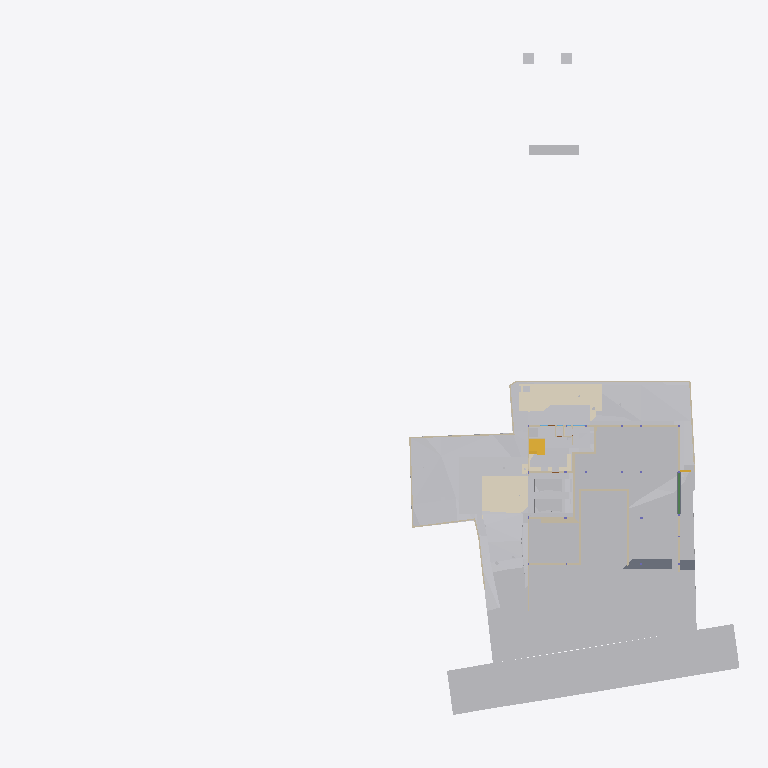
Plan cut of the same IFC building model at storey 'Site' (level -2.70 m, cut at -1.30 m), seen from above with north up, elements coloured by IFC class (only those large enough to see are counted): 29 other elements (light grey), 27 walls (beige), 6 coverings (cream), 3 slabs (grey), 2 stair flights (yellow), 1 beam (green). Cut surfaces are drawn darker.
Extent 96.7 m × 90.0 m × 138.5 m (x, y, z). Storeys (12): Footing at -3.50 m; Site at -2.70 m; GF at -2.65 m; FF Lvl at 0.00 m; Plumbing at 0.00 m; Electrical at 0.00 m; Areacalc at 0.00 m; FF at 0.45 m; FF Lintel at 3.15 m; schedule at 3.50 m; SF at 3.65 m; Terrace at 5.00 m. Elements (1046): 143 IfcBeam, 98 IfcWall, 95 IfcCovering, 75 IfcSlab, 75 IfcSwitchingDevice, 72 IfcPipeSegment, 47 IfcLightFixture, 41 IfcColumn, 41 IfcDoor, 39 IfcFurniture, 36 IfcWindow, 31 IfcEarthworksCut.

HEADER;
FILE_DESCRIPTION(('ViewDefinition [CoordinationView]'),'2;1');
FILE_NAME('Manilal.ifc','2025-08-18T07:21:12+05:30',(),(),'IfcOpenShell 0.8.3-post1','Bonsai 0.8.3-post1','');
FILE_SCHEMA(('IFC4X3'));
ENDSEC;
DATA;
#1480=IFCPROJECT('2TuuvCHJz54PsFPcraEbH$',$,'My Project',$,$,$,$,(#3,#128),#1481);
#3305=IFCSITE('0lpfVeOW52QfroqLYyHNY2',$,'My Site',$,$,#26,$,$,$,$,$,$,$,$);
#3313=IFCBUILDING('0MzaWOaS178x5FMqOflU3C',$,'My Building',$,$,#25,$,$,$,$,$,$);
#2081=IFCBUILDINGSTOREY('09kFoqoxrCvB1_fcEsMZsQ',$,'FF',$,$,#217,$,$,$,$);
#2986=IFCBUILDINGSTOREY('0zoFHJ9PnFW80M$mIVDQW3',$,'GF',$,$,#559675,$,$,$,$);
#17145=IFCBUILDINGSTOREY('0MckaoTknA3edZMUNhTyAK',$,'SF',$,$,#17254,$,$,$,$);
#20035=IFCBUILDINGSTOREY('3LpnsPikv4mRTBpfC3WQtx',$,'FF Lvl',$,$,#20051,$,$,$,$);
#23582=IFCBUILDINGSTOREY('0DtUgpQ1b6nBmkLmvc_ehu',$,'FF Lintel',$,$,#23767,$,$,$,$);
#459032=IFCBUILDINGSTOREY('2nxT8wHGnDX9t8LjuK$yoz',$,'Footing',$,$,#459177,$,$,$,$);
#482732=IFCBUILDINGSTOREY('0qJiDzySr4lhgisX7t8beM',$,'Site',$,$,#482753,$,$,$,$);
#485569=IFCBUILDINGSTOREY('33UZQ2TSvAg8IY4x5QCp2i',$,'schedule',$,$,#490135,$,$,$,$);
#507278=IFCBUILDINGSTOREY('0fi$VcvNr0Zu6wnPuK6jDB',$,'Plumbing',$,$,#507299,$,$,$,$);
#531643=IFCBUILDINGSTOREY('2JRfeNnUP7R92jcKtKmwj5',$,'Electrical',$,$,#531659,$,$,$,$);
#552261=IFCBUILDINGSTOREY('3JrIAq4xL0avIQ8pEnV5X6',$,'Areacalc',$,$,#552277,$,$,$,$);
#564852=IFCBUILDINGSTOREY('2oUibsQsXAPxeAaTU5dGGW',$,'Terrace',$,$,#564873,$,$,$,$);
#550097=IFCGEOGRAPHICELEMENT('3hzKcHmG15MBT$Lf89GHXN',$,'PureSite',$,$,#560045,#550264,$,.TERRAIN.);
#506523=IFCGEOGRAPHICELEMENT('20M0x6_hv1D8u5ftoKpVy3',$,'Road',$,$,#536372,#506537,$,.TERRAIN.);
#562401=IFCEARTHWORKSFILL('1xT4$PaqnDAhGXmfddmx$8',$,'Cube',$,$,#563463,#562430,$,.SLOPEFILL.);
#562378=IFCEARTHWORKSFILL('263qwxfur0Rg9ySw9RIZCG',$,'Cube',$,$,#563458,#562400,$,.SLOPEFILL.);
#557388=IFCEARTHWORKSCUT('2Q_BpVgoH5UP4ov3lAq_Nd',$,'Cut',$,$,#557373,#557387,$,.BASE_EXCAVATION.);
#557336=IFCEARTHWORKSCUT('3NfQzW2p90kemh8IGcUxhf',$,'roader',$,$,#557183,#557335,$,.PAVEMENTMILLING.);
#562352=IFCEARTHWORKSFILL('3O_GobqT1E4v3eEFWom1zq',$,'Cube',$,$,#564334,#562377,$,.SLOPEFILL.);
#557360=IFCEARTHWORKSCUT('2x49TXK193K9MJc3CK9x_n',$,'Cut',$,$,#557348,#557359,$,.BASE_EXCAVATION.);
#557170=IFCEARTHWORKSCUT('1orBtrQ6r9QBXstUuMTyak',$,'Cut',$,$,#557157,#557169,$,.BASE_EXCAVATION.);
#596568=IFCCOVERING('07ka7WgDv0nO2Dwi6RpJJI',$,'Covering',$,$,#596599,#596584,$,$);
#596531=IFCCOVERING('03Ox3hl4j9nvRXKoGSaXGU',$,'Covering',$,$,#596567,#596547,$,$);
#557636=IFCEARTHWORKSCUT('0lv4XU7zX8PPDYPdO7aOdg',$,'Cut',$,$,#557624,#557635,$,.BASE_EXCAVATION.);
#557121=IFCGEOGRAPHICELEMENT('1mqx3WFMb0_xZzgY5_pKpf',$,'Site',$,$,#558011,#557120,$,.TERRAIN.);
#557611=IFCEARTHWORKSCUT('3NGXkKzmP9mwmT7XBm4eTA',$,'Cut',$,$,#557599,#557610,$,.BASE_EXCAVATION.);
#19398=IFCVEHICLE('0rzGDxo0H1CRYsT$ARQpVS',$,'Vehicle',$,$,#559680,#19411,$,$);
#93186=IFCVEHICLE('09kCGSf$LDBwv0agp2PRhM',$,'Vehicle',$,$,#559685,#93199,$,$);
#612551=IFCSLAB('2aZ4k7VDD1HR8ctHo6KljU',$,'Slab',$,$,#613876,#612572,$,$);
#557415=IFCEARTHWORKSCUT('01J8VwQ8f08gmXDrlhIlzq',$,'Cut',$,$,#557401,#557414,$,.BASE_EXCAVATION.);
#557536=IFCEARTHWORKSCUT('3P_ZVV06j60u6$ptV0zgAt',$,'Cut',$,$,#557524,#557535,$,.BASE_EXCAVATION.);
#557561=IFCEARTHWORKSCUT('3XBGdyU2D9MeN3q92cqay6',$,'Cut',$,$,#557549,#557560,$,.BASE_EXCAVATION.);
#557993=IFCEARTHWORKSCUT('3BmSG7kdb5efpA6FN0Vb4n',$,'Cut',$,$,#557981,#557992,$,.BASE_EXCAVATION.);
#557840=IFCEARTHWORKSCUT('1Tsuz9sRb3YODMAWko00m1',$,'Cut',$,$,#557827,#557839,$,.BASE_EXCAVATION.);
#229124=IFCWALL('3MfSYaOiTA4AjSKpPvRhyi',$,'Wall',$,$,#573561,#229135,$,$);
#557586=IFCEARTHWORKSCUT('1t$VJ4$o90evgf8hngEw3O',$,'Cut',$,$,#557574,#557585,$,.BASE_EXCAVATION.);
#610707=IFCSLAB('2itx3SPYH1AO7A3qAvwhI1',$,'Slab',$,$,#610910,#610732,$,$);
#612640=IFCWALL('114T1vweXAlwNxI9jVYoBS',$,'Wall',$,$,#613352,#612664,$,$);
#613081=IFCWALL('2BJjNEvBfCoeB82Dh_tGKG',$,'Wall',$,$,#613680,#613105,$,$);
#473463=IFCWALL('1GppCG6LrDywOQqWlDzPYg',$,'Wall',$,$,#501941,#473474,$,$);
#28186=IFCWALL('2UlyJbGOL47vem9W3W5T7b',$,'Wall',$,$,#573596,#28197,$,$);
#330316=IFCSTAIRFLIGHT('0zdXW$cUL1CfQYZEU8WTCw',$,'StairFlight.001',$,$,#572511,#572668,$,5,4,0.181400012969971,0.100000001490116,.STRAIGHT.);
#557144=IFCEARTHWORKSCUT('3qSRQGu4LBQwY_0nsq1Dm5',$,'Cut',$,$,#557133,#557143,$,.BASE_EXCAVATION.);
#557660=IFCEARTHWORKSCUT('2v1khSIBb6kei0EyPD83zy',$,'Cut',$,$,#557649,#557659,$,.BASE_EXCAVATION.);
#51049=IFCSTAIRFLIGHT('0QDG9AXQX0PgjOZTZBSSJQ',$,'StairFlight',$,$,#559710,#51062,$,12,11,0.183333337306976,0.150000005960464,.STRAIGHT.);
#214630=IFCWALL('1v3BeDslv3W8LfR3WiqTEd',$,'Wall',$,$,#573616,#214641,$,$);
#395961=IFCWALL('2oTy5UOG136OtM3IP_qiPs',$,'Wall',$,$,#573551,#395972,$,$);
#594201=IFCCOVERING('3M_IR1CND58RzQlgTXES$a',$,'Covering',$,$,#594236,#594217,$,$);
#613427=IFCWALL('18Inp_KXrA6OH4xH0wBY6E',$,'Wall',$,$,#613845,#613451,$,$);
#608599=IFCWALL('1y9LlCFE1CCu1DMdS4hkit',$,'Wall',$,$,#608812,#608623,$,$);
#612774=IFCWALL('0HbzCx_IT6qhHcuZYa$tLV',$,'Wall',$,$,#613067,#612798,$,$);
#616282=IFCWALL('1S$hEQf45Fc8bCexxSjiqx',$,'Wall',$,$,#616490,#616306,$,$);
#472189=IFCWALL('04IL2Uoxz3QwDoYYrUEYCu',$,'Wall',$,$,#558835,#472200,$,$);
#616326=IFCWALL('13fKND$mT52eNv5H8E3Oyf',$,'Wall',$,$,#616527,#616350,$,$);
#557968=IFCEARTHWORKSCUT('08D7EzEO5EDf77PNZj4fIk',$,'Cut',$,$,#557951,#557967,$,.BASE_EXCAVATION.);
#612060=IFCSLAB('00fgrPLzzF7hRWyl8Ww_rW',$,'Slab',$,$,#612157,#612085,$,$);
#27353=IFCWALL('2Y2Bm57Cb8Exxz7st0aRUc',$,'Wall',$,$,#573611,#27364,$,$);
#617042=IFCBEAM('1Yk9W5KSz8rQ8Iqex7fXNg',$,'Beam',$,$,#617092,#617066,$,$);
#606259=IFCTRANSPORTELEMENT('1lIwF9RXDBlxGhBHYvHlMS',$,'TransportElement',$,$,#606278,#606268,$,$);
#590143=IFCWALL('2y7B0WsOvCxODdGZKi1Z$T',$,'Wall',$,$,#590720,#590167,$,$);
#171459=IFCFURNITURE('2eCSdMrzH5F8FKRq_Kat7X',$,'Furniture',$,$,#559705,#171491,$,$);
#27060=IFCWALL('10l$0x7lzBbBMMGF1qxI0s',$,'Wall',$,$,#573591,#27071,$,$);
#30905=IFCWALL('0J9S4Srlb1MOsgNvH90_Ni',$,'Wall',$,$,#559760,#30916,$,$);
#28224=IFCWALL('10RvTK_K97Xg3Zon6pJwxP',$,'Wall',$,$,#573601,#28235,$,$);
#594237=IFCCOVERING('0MEfGn_p91mgQnywAbL9$E',$,'Covering',$,$,#594272,#594253,$,$);
#557685=IFCEARTHWORKSCUT('1$p4eSUvT2WBuIfwXj1KUy',$,'Cut',$,$,#557673,#557684,$,.BASE_EXCAVATION.);
#590182=IFCWALL('2b3PW_qXrFKeU5$CuA$$$b',$,'Wall',$,$,#590831,#590206,$,$);
#567741=IFCCOVERING('27txxw6h131AM6UMtb2w5p',$,'Covering',$,$,#568001,#567757,$,$);
#535887=IFCCOVERING('3erdxtYOTF6hsIy9z_3VeT',$,'Covering',$,$,#559935,#535898,$,$);
#590221=IFCWALL('1G4jfeXKvE59YRcJgx4ymf',$,'Wall',$,$,#590710,#590245,$,$);
#496302=IFCWALL('1skRZA3gDArPLyHJ1xBWOA',$,'Wall',$,$,#559855,#496313,$,$);
#29467=IFCWALL('2U66_ERPrD$A$2PTOc1bPA',$,'Wall',$,$,#559735,#29478,$,$);
#475030=IFCWALL('0P8jPYbMTBahN2mQMeo_4L',$,'Wall',$,$,#609966,#475041,$,$);
#567707=IFCUNITARYEQUIPMENT('0HCdZ8P3P4TOU$eGOCNYuA',$,'UnitaryEquipment',$,$,#567726,#567716,$,$);
#567727=IFCUNITARYEQUIPMENT('1P6lCedvD5Xger8vGxUADY',$,'UnitaryEquipment',$,$,#567996,#567740,$,$);
#557439=IFCEARTHWORKSCUT('2IfjuX05L3Q9F73mkLJFNM',$,'Cut',$,$,#557428,#557438,$,.BASE_EXCAVATION.);
#590104=IFCWALL('3i48sjq8T0IPkngbd_9vma',$,'Wall',$,$,#590800,#590128,$,$);
#590299=IFCWALL('38WQRDURv5TO82m6jFrGGv',$,'Wall',$,$,#590705,#590323,$,$);
#590260=IFCWALL('15wsNTS6L51xF_S_YY2vpP',$,'Wall',$,$,#590725,#590284,$,$);
#322727=IFCWALL('0NXfgi9BT5$x6dqiz38cKQ',$,'Wall',$,$,#559930,#322738,$,$);
ENDSEC;
